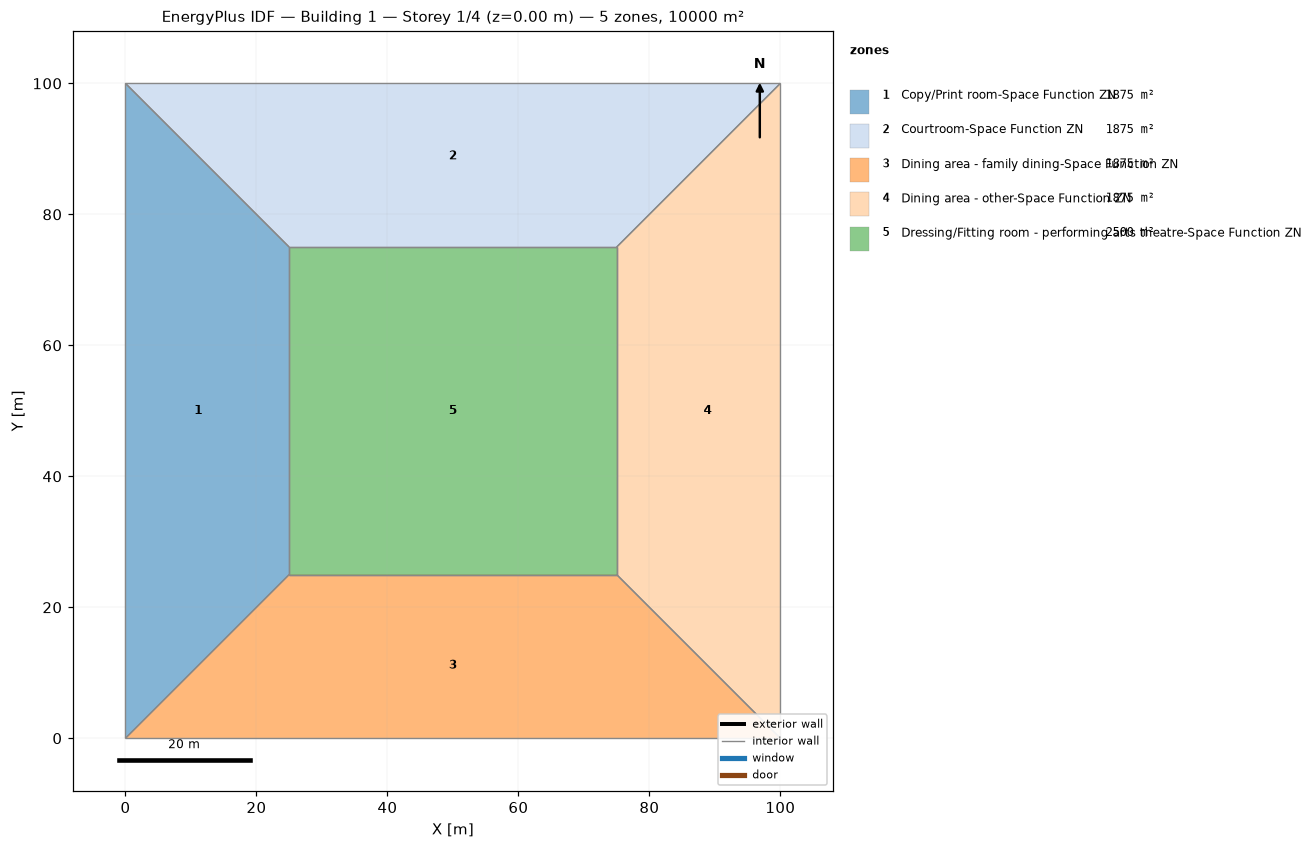
=== STOREY PLAN SPEC (per zone: floor XY polygon, exterior-wall plan segments, windows/doors) ===
zone 1: Copy/Print room-Space Function ZN  (1875.0 m²)
  floor: (0.00, 0.00) (0.00, 100.00) (25.00, 75.00) (25.00, 25.00)
  interior walls: 4
zone 2: Courtroom-Space Function ZN  (1875.0 m²)
  floor: (0.00, 100.00) (100.00, 100.00) (75.00, 75.00) (25.00, 75.00)
  interior walls: 4
zone 3: Dining area - family dining-Space Function ZN  (1875.0 m²)
  floor: (100.00, 0.00) (0.00, 0.00) (25.00, 25.00) (75.00, 25.00)
  interior walls: 4
zone 4: Dining area - other-Space Function ZN  (1875.0 m²)
  floor: (100.00, 100.00) (100.00, 0.00) (75.00, 25.00) (75.00, 75.00)
  interior walls: 4
zone 5: Dressing/Fitting room - performing arts theatre-Space Function ZN  (2500.0 m²)
  floor: (25.00, 25.00) (25.00, 75.00) (75.00, 75.00) (75.00, 25.00)
  interior walls: 4

=== DERIVED (storey summary) ===
Building: Building 1
Storey: 1 of 4  (floor level z = 0.00 m)
Storey gross floor area: 10000.0 m²
Zones on this storey: 5
  - Copy/Print room-Space Function ZN: floor 1875.0 m²
  - Courtroom-Space Function ZN: floor 1875.0 m²
  - Dining area - family dining-Space Function ZN: floor 1875.0 m²
  - Dining area - other-Space Function ZN: floor 1875.0 m²
  - Dressing/Fitting room - performing arts theatre-Space Function ZN: floor 2500.0 m²
Zone adjacency (shared interzone walls):
  - Copy/Print room-Space Function ZN ↔ Courtroom-Space Function ZN
  - Copy/Print room-Space Function ZN ↔ Dining area - family dining-Space Function ZN
  - Copy/Print room-Space Function ZN ↔ Dressing/Fitting room - performing arts theatre-Space Function ZN
  - Courtroom-Space Function ZN ↔ Dining area - other-Space Function ZN
  - Courtroom-Space Function ZN ↔ Dressing/Fitting room - performing arts theatre-Space Function ZN
  - Dining area - family dining-Space Function ZN ↔ Dining area - other-Space Function ZN
  - Dining area - family dining-Space Function ZN ↔ Dressing/Fitting room - performing arts theatre-Space Function ZN
  - Dining area - other-Space Function ZN ↔ Dressing/Fitting room - performing arts theatre-Space Function ZN